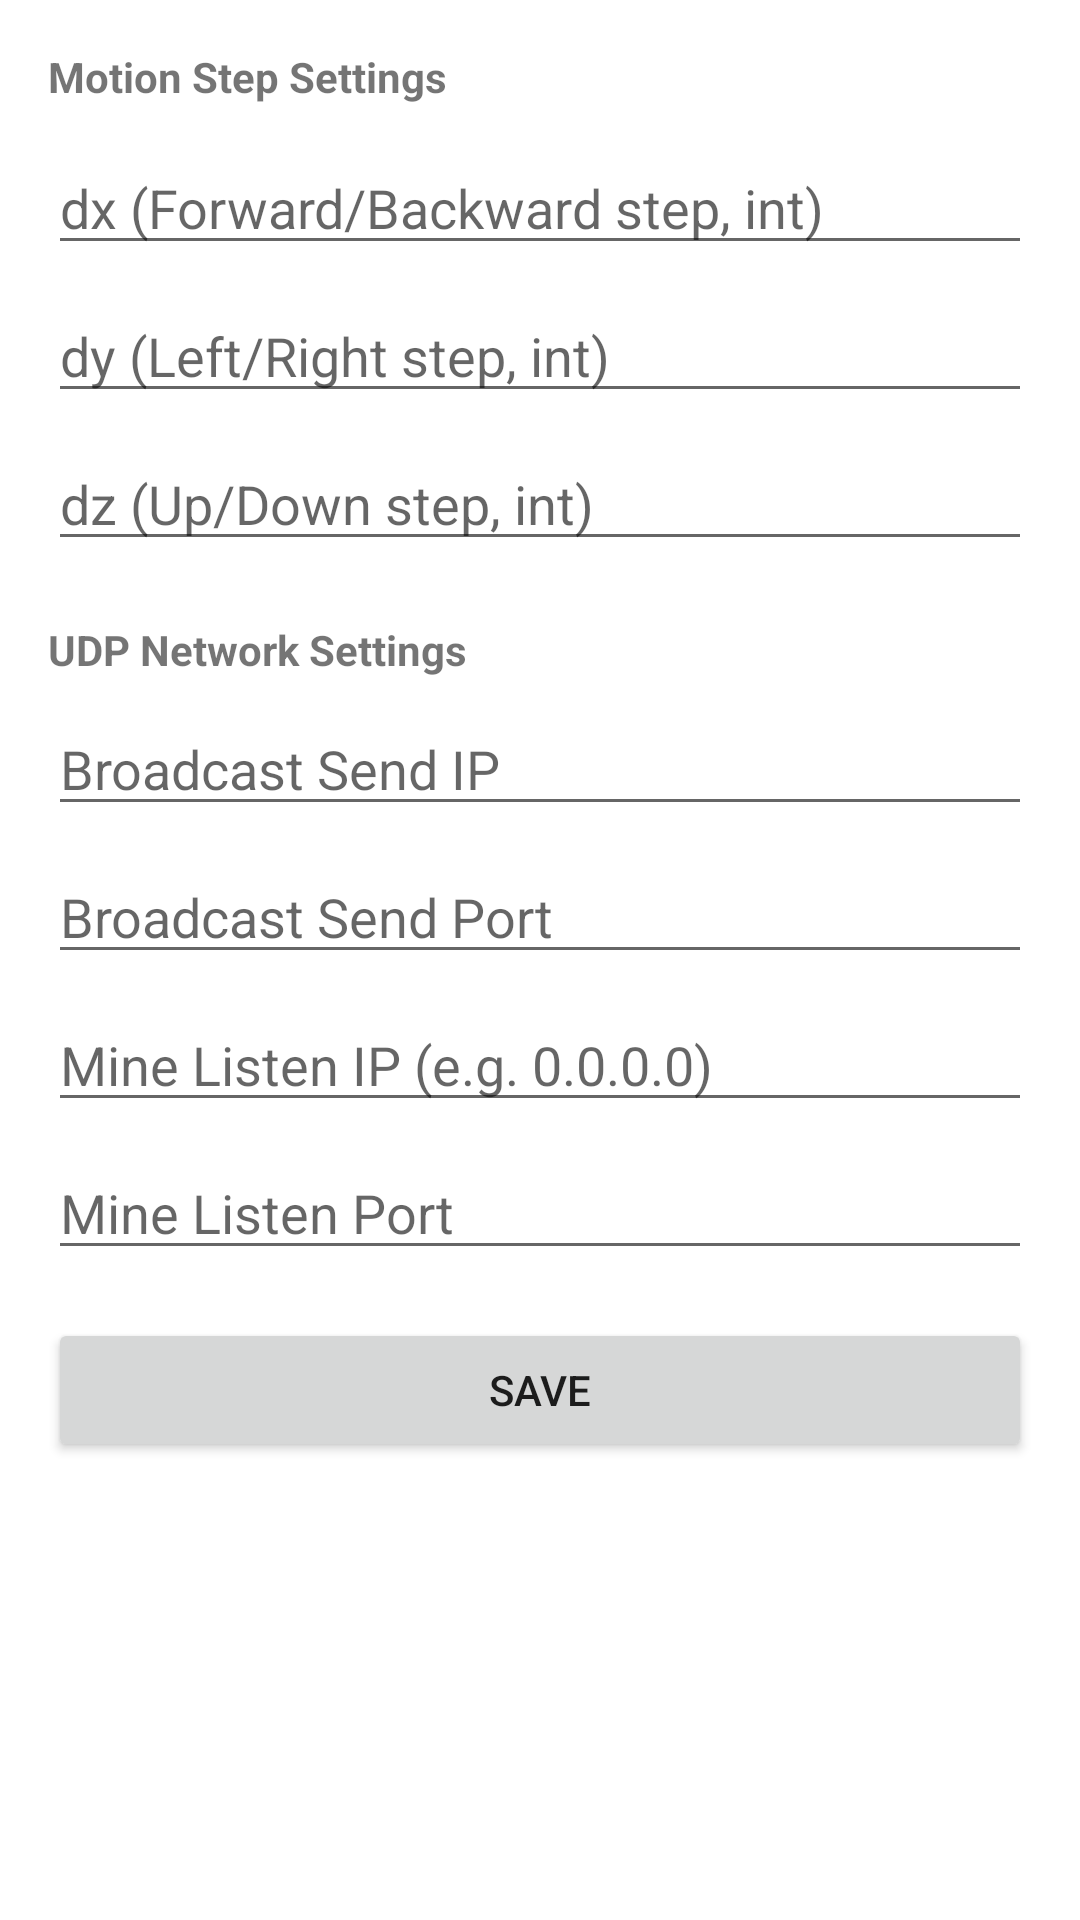

Here is an Android app screen rendered from its layout file. Give the layout XML and the strings, colors and styles it references.
<!-- AndroidManifest.xml: application theme Theme.DroneController -->
<!-- res/layout/activity_settings.xml -->
<?xml version="1.0" encoding="utf-8"?>
<LinearLayout xmlns:android="http://schemas.android.com/apk/res/android"
    android:layout_width="match_parent"
    android:layout_height="match_parent"
    android:orientation="vertical"
    android:padding="16dp">

    <TextView
        android:layout_width="wrap_content"
        android:layout_height="wrap_content"
        android:text="@string/settings_title"
        android:textStyle="bold" />

    <EditText
        android:id="@+id/etDx"
        android:layout_width="match_parent"
        android:layout_height="wrap_content"
        android:layout_marginTop="12dp"
        android:hint="@string/hint_dx"
        android:inputType="number" />

    <EditText
        android:id="@+id/etDy"
        android:layout_width="match_parent"
        android:layout_height="wrap_content"
        android:layout_marginTop="8dp"
        android:hint="@string/hint_dy"
        android:inputType="number" />

    <EditText
        android:id="@+id/etDz"
        android:layout_width="match_parent"
        android:layout_height="wrap_content"
        android:layout_marginTop="8dp"
        android:hint="@string/hint_dz"
        android:inputType="number" />

    <TextView
        android:layout_width="wrap_content"
        android:layout_height="wrap_content"
        android:layout_marginTop="20dp"
        android:text="@string/settings_network_title"
        android:textStyle="bold" />

    <EditText
        android:id="@+id/etBroadcastIp"
        android:layout_width="match_parent"
        android:layout_height="wrap_content"
        android:layout_marginTop="8dp"
        android:hint="@string/hint_broadcast_ip"
        android:inputType="text" />

    <EditText
        android:id="@+id/etBroadcastPort"
        android:layout_width="match_parent"
        android:layout_height="wrap_content"
        android:layout_marginTop="8dp"
        android:hint="@string/hint_broadcast_port"
        android:inputType="number" />

    <EditText
        android:id="@+id/etListenIp"
        android:layout_width="match_parent"
        android:layout_height="wrap_content"
        android:layout_marginTop="8dp"
        android:hint="@string/hint_listen_ip"
        android:inputType="text" />

    <EditText
        android:id="@+id/etListenPort"
        android:layout_width="match_parent"
        android:layout_height="wrap_content"
        android:layout_marginTop="8dp"
        android:hint="@string/hint_listen_port"
        android:inputType="number" />

    <Button
        android:id="@+id/btnSave"
        android:layout_width="match_parent"
        android:layout_height="wrap_content"
        android:layout_marginTop="16dp"
        android:text="@string/save" />

</LinearLayout>
<!-- resources referenced by this layout -->
<resources>
  <string name="hint_broadcast_ip">Broadcast Send IP</string>
  <string name="hint_broadcast_port">Broadcast Send Port</string>
  <string name="hint_dx">dx (Forward/Backward step, int)</string>
  <string name="hint_dy">dy (Left/Right step, int)</string>
  <string name="hint_dz">dz (Up/Down step, int)</string>
  <string name="hint_listen_ip">Mine Listen IP (e.g. 0.0.0.0)</string>
  <string name="hint_listen_port">Mine Listen Port</string>
  <string name="save">Save</string>
  <string name="settings_network_title">UDP Network Settings</string>
  <string name="settings_title">Motion Step Settings</string>
  <style name="Theme.DroneController" parent="Theme.MaterialComponents.DayNight.DarkActionBar">
          
          <item name="colorPrimary">@color/purple_500</item>
          <item name="colorPrimaryVariant">@color/purple_700</item>
          <item name="colorOnPrimary">@color/white</item>
          
          <item name="colorSecondary">@color/teal_200</item>
          <item name="colorSecondaryVariant">@color/teal_700</item>
          <item name="colorOnSecondary">@color/black</item>
          
          <item name="android:statusBarColor">?attr/colorPrimaryVariant</item>
          
      </style>
  <!-- not gathered from this repository: default colours our renderer supplied (Android Studio template values) -->
  <color name="purple_500">#FF6200EE</color>
  <color name="purple_700">#FF3700B3</color>
  <color name="teal_200">#FF03DAC5</color>
  <color name="teal_700">#FF018786</color>
  <color name="black">#FF000000</color>
  <color name="white">#FFFFFFFF</color>
</resources>
